Run: headless pygame with SDL's dummy video driver; simulated clock (each Clock.tick advances the game by its frame time, no real sleeping); random seed 0; keys injected as events and as key.get_pressed() state; no mouse input.
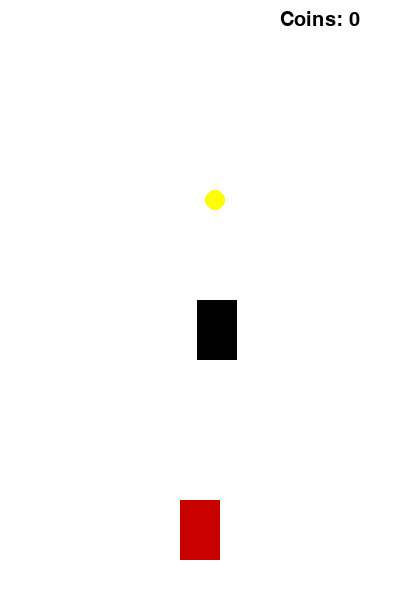
Frame 1 of 4 · flips 1–60 · no input
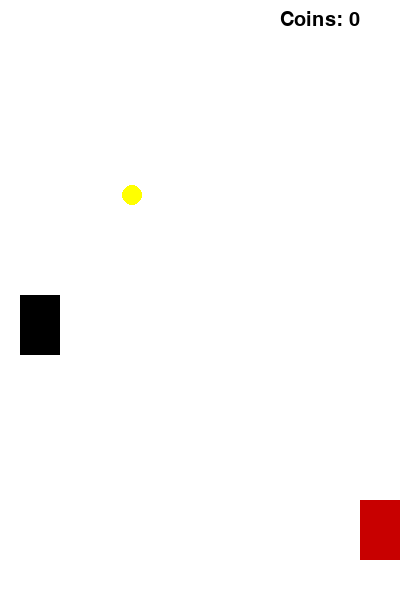
Frame 2 of 4 · flips 61–180 · tapped SPACE, RETURN · held RIGHT (→), D
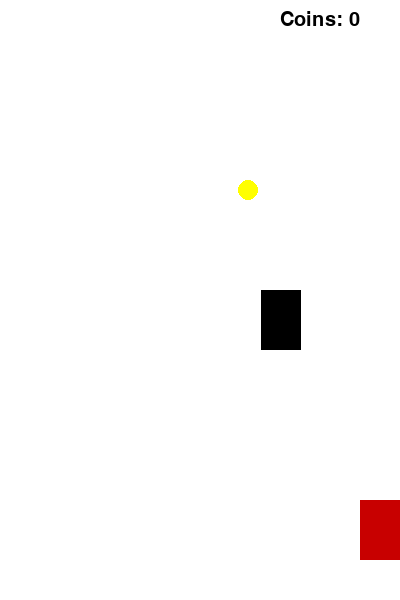
Frame 3 of 4 · flips 181–300 · held DOWN (↓), S
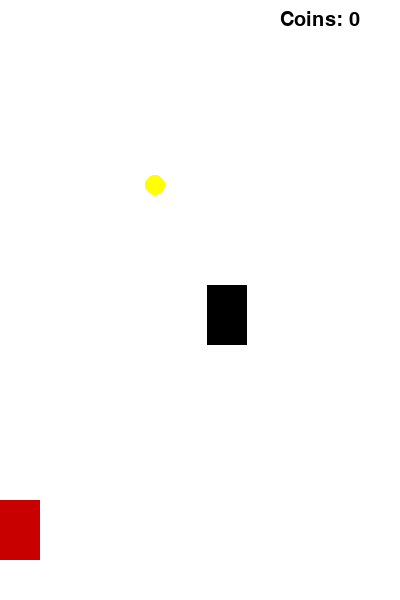
Frame 4 of 4 · flips 301–420 · held LEFT (←), A, UP (↑), W

The pygame program that drew these frames:

import pygame
import random

pygame.init()

# Screen settings
WIDTH, HEIGHT = 400, 600
screen = pygame.display.set_mode((WIDTH, HEIGHT))
pygame.display.set_caption("Racer")

clock = pygame.time.Clock()

# Colors
WHITE = (255, 255, 255)
RED = (200, 0, 0)
YELLOW = (255, 255, 0)

# Player
player = pygame.Rect(180, 500, 40, 60)

# Enemy
enemy = pygame.Rect(random.randint(0, 360), 0, 40, 60)

# Coin
coin = pygame.Rect(random.randint(0, 370), -100, 20, 20)

speed = 5
score = 0

font = pygame.font.SysFont(None, 30)

running = True
while running:
    screen.fill(WHITE)

    for event in pygame.event.get():
        if event.type == pygame.QUIT:
            running = False

    # Movement
    keys = pygame.key.get_pressed()
    if keys[pygame.K_LEFT] and player.x > 0:
        player.x -= 5
    if keys[pygame.K_RIGHT] and player.x < WIDTH - 40:
        player.x += 5

    # Enemy movement
    enemy.y += speed
    if enemy.y > HEIGHT:
        enemy.y = 0
        enemy.x = random.randint(0, 360)

    # Coin movement
    coin.y += speed
    if coin.y > HEIGHT:
        coin.y = 0
        coin.x = random.randint(0, 370)

    # Collision with coin
    if player.colliderect(coin):
        score += 1
        coin.y = 0
        coin.x = random.randint(0, 370)

    # Collision with enemy
    if player.colliderect(enemy):
        print("GAME OVER")
        running = False

    # Draw objects
    pygame.draw.rect(screen, RED, player)
    pygame.draw.rect(screen, (0,0,0), enemy)
    pygame.draw.circle(screen, YELLOW, (coin.x, coin.y), 10)

    # Score text (TOP RIGHT)
    text = font.render(f"Coins: {score}", True, (0,0,0))
    screen.blit(text, (WIDTH - 120, 10))

    pygame.display.update()
    clock.tick(60)

pygame.quit()
